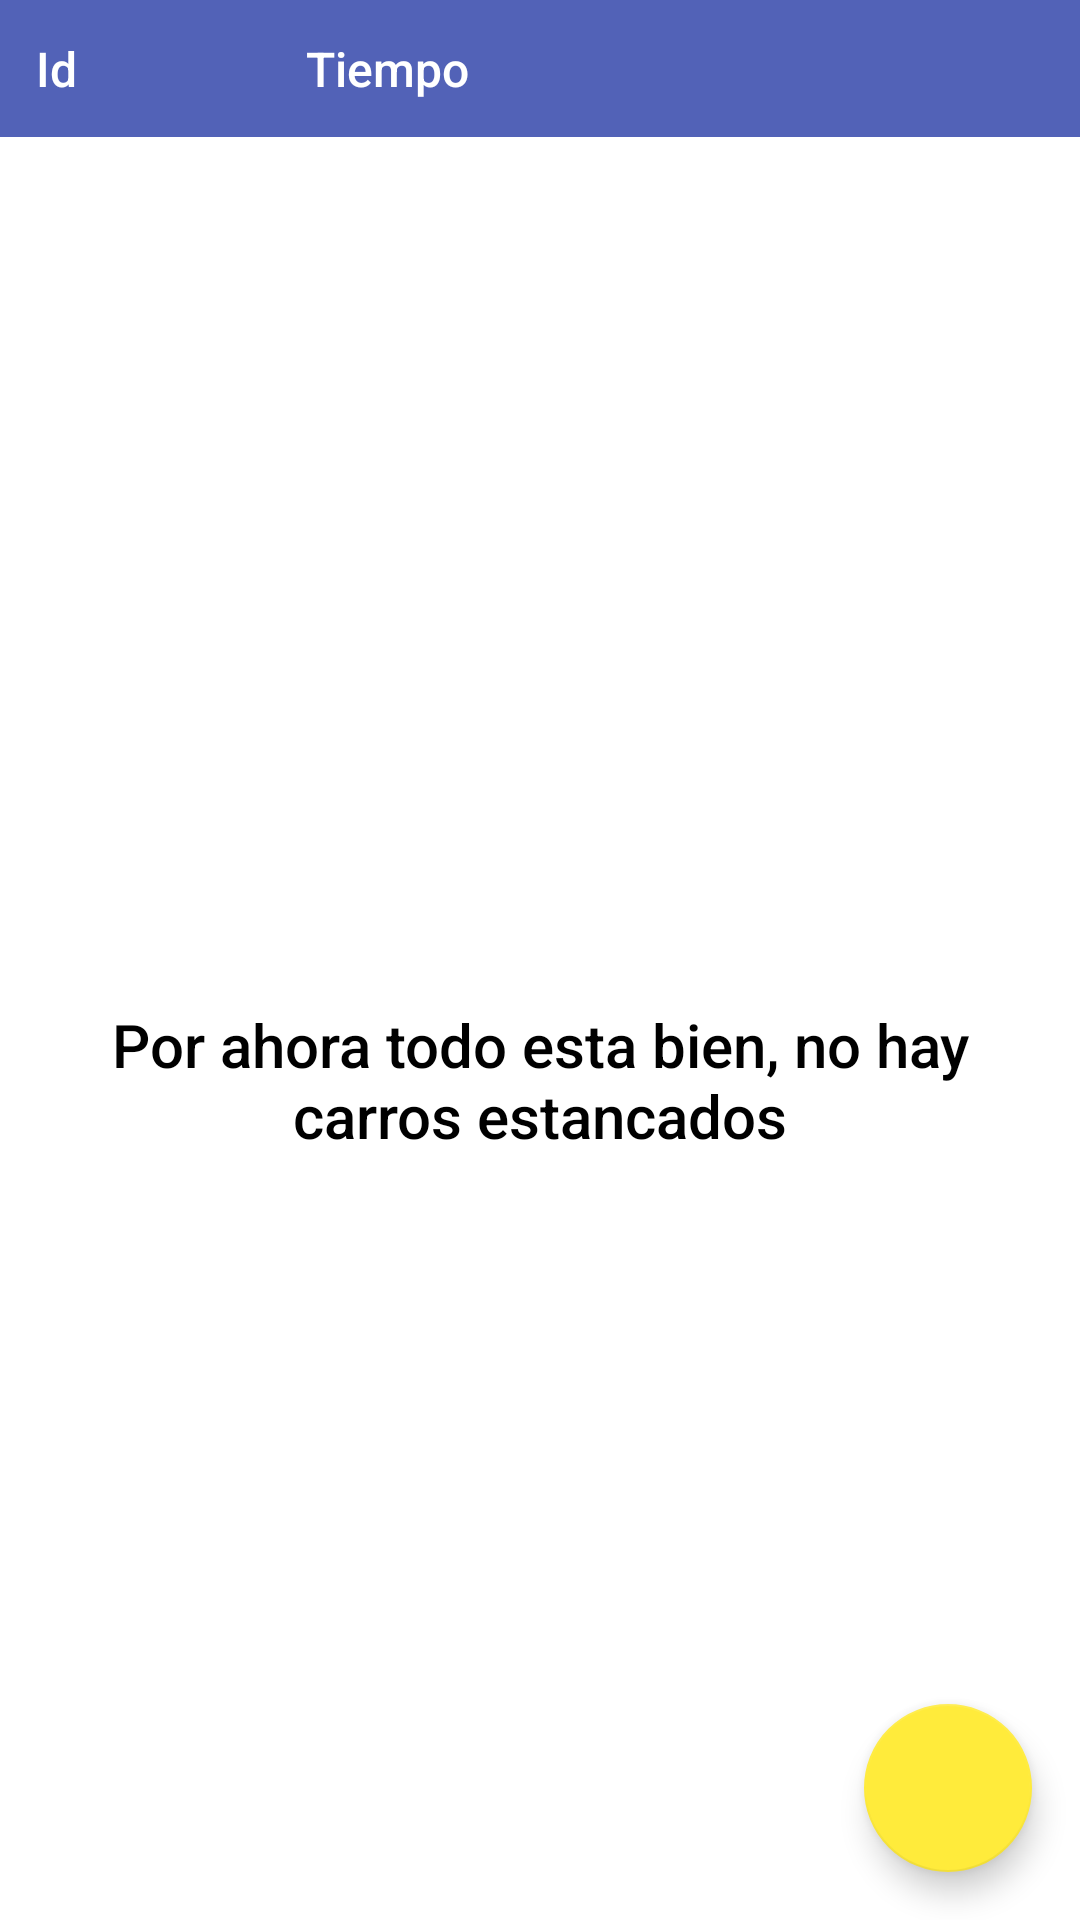

This screen was rendered from an Android layout file. Write that file and the resources it references.
<!-- AndroidManifest.xml: application theme AppTheme -->
<!-- res/layout/fragment_main.xml -->
<RelativeLayout xmlns:android="http://schemas.android.com/apk/res/android"
    xmlns:app="http://schemas.android.com/apk/res-auto"
    xmlns:tools="http://schemas.android.com/tools"
    android:layout_width="match_parent"
    android:layout_height="match_parent"
    android:background="@android:color/white"
    tools:context="com.example.macbook.smartparking.HomeScreenAdministrator">


    <RelativeLayout
        android:visibility="gone"
        android:id="@+id/progresView"
        android:layout_width="match_parent"
        android:layout_height="match_parent"
        android:elevation="4dp"
        android:background="@color/secondary_text">
        <ProgressBar
            android:layout_centerInParent="true"
            android:layout_width="100dp"
            android:layout_height="100dp"
            />
    </RelativeLayout>

    <TextView
        android:visibility="gone"
        android:id="@+id/titleAdministrator"
        android:layout_width="match_parent"
        android:layout_height="wrap_content"
        android:text="@string/title_delay"
        style="@style/title_administrator"/>

    <LinearLayout
        android:id="@+id/emptyState"
        android:layout_centerVertical="true"
        android:layout_width="match_parent"
        android:layout_height="wrap_content"
        android:orientation="vertical"
        >
        <ImageView
            android:tint="@color/primary"
            android:layout_gravity="center"
            android:layout_width="match_parent"
            android:layout_height="80dp"
            android:src="@drawable/checked"/>
        <TextView
            android:layout_width="match_parent"
            android:layout_height="wrap_content"
            android:gravity="center"
            style="@style/empty_state"
            android:text="@string/empty_state_hours"/>
    </LinearLayout>

    <LinearLayout
        android:layout_below="@id/titleAdministrator"
        android:elevation="4dp"
        android:layout_width="match_parent"
        android:layout_height="match_parent"
        android:orientation="vertical"
        >


        <LinearLayout
            android:layout_width="match_parent"
            android:layout_height="wrap_content"
            android:orientation="horizontal"
            android:background="@color/secondary_color">
            <TextView
                android:layout_width="0dp"
                android:layout_weight="1"
                android:layout_height="wrap_content"
                android:text="@string/label_id"
                style="@style/text_header_list_delay"/>
            <TextView
                android:layout_width="0dp"
                android:layout_weight="2"
                android:layout_height="wrap_content"
                android:text="@string/label_time"
                style="@style/text_header_list_delay"/>
            <TextView
                android:layout_width="0dp"
                android:layout_weight="1"
                android:layout_height="wrap_content" />
        </LinearLayout>

        <android.support.v7.widget.RecyclerView
            android:id="@+id/recyclerView"
            android:layout_width="match_parent"
            android:layout_height="match_parent">

        </android.support.v7.widget.RecyclerView>

    </LinearLayout>

    <android.support.design.widget.FloatingActionButton
        android:id="@+id/graphButton"
        android:layout_width="56dp"
        android:layout_height="56dp"
        android:layout_gravity="bottom|right"
        android:layout_margin="16dp"
        android:src="@drawable/ic_assessment_white_24dp"
        android:layout_alignParentRight="true"
        android:layout_alignParentBottom="true"
        app:layout_anchorGravity="bottom|right|end" />


</RelativeLayout>
<!-- resources referenced by this layout -->
<resources>
  <color name="primary">#3F51B5</color>
  <color name="secondary_color">#5262b7</color>
  <color name="secondary_text">#757575</color>
  <string name="empty_state_hours">Por ahora todo esta bien, no hay carros estancados</string>
  <string name="label_id">Id</string>
  <string name="label_time">Tiempo</string>
  <string name="title_delay">Cajones retrasados</string>
  <style name="empty_state" parent="general_font_style">
          <item name="android:textColor">#000</item>
          <item name="android:padding">16dp</item>
      </style>
  <style name="text_header_list_delay" parent="general_font_style">
          <item name="android:textColor">@android:color/white</item>
          <item name="android:textSize">16dp</item>
          <item name="android:padding">12dp</item>
      </style>
  <style name="title_administrator" parent="general_font_style">
          <item name="android:textColor">#FFFFFF</item>
          <item name="android:background">@color/headerBackground</item>
          <item name="android:padding">16dp</item>
      </style>
  <style name="AppTheme" parent="Theme.AppCompat.Light.DarkActionBar">
          
          <item name="colorPrimary">@color/colorPrimary</item>
          <item name="colorPrimaryDark">@color/colorPrimaryDark</item>
          <item name="colorAccent">@color/colorAccent</item>
      </style>
  <style name="general_font_style">
          <item name="android:fontFamily">sans-serif-medium</item>
          <item name="android:textSize">20sp</item>
      </style>
  <color name="headerBackground">#616161</color>
  <color name="colorPrimary">#3F51B5</color>
  <color name="colorPrimaryDark">#303F9F</color>
  <color name="colorAccent">#FFEB3B</color>
</resources>
